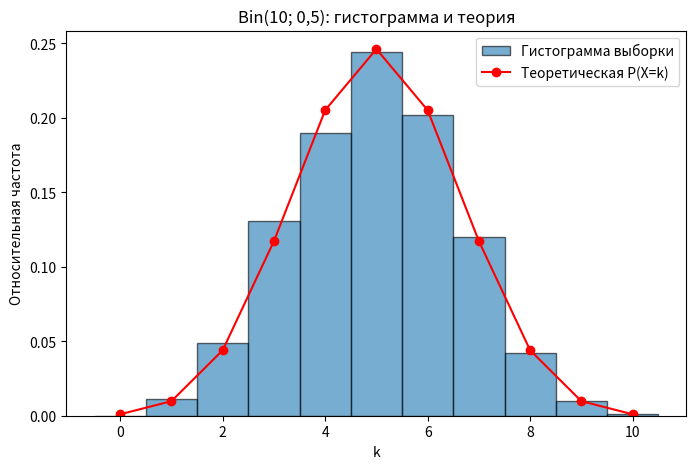
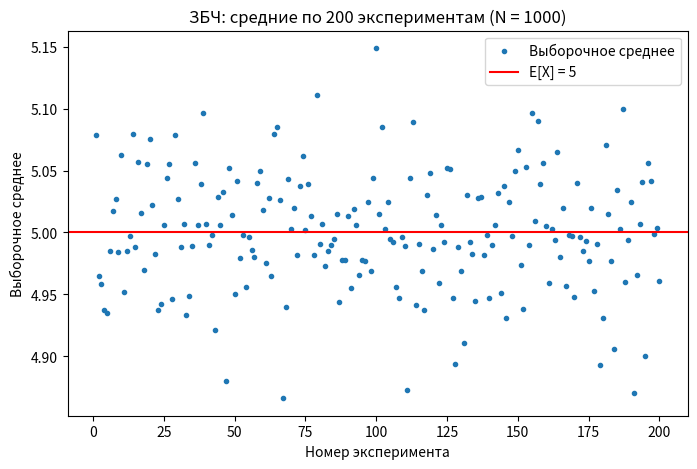
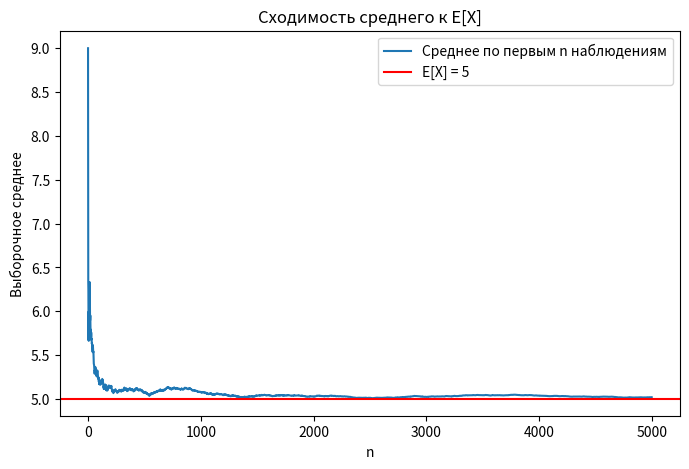
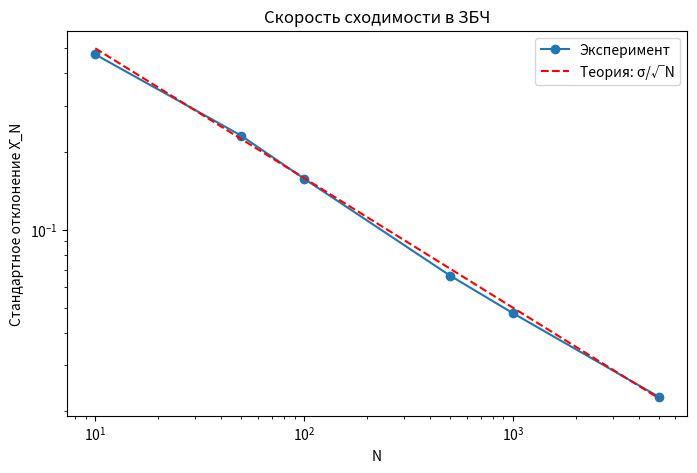

These charts were generated, in order, by the following Python code:
"""
Задание 1. Bin(10; 0,5): генерация выборки и проверка закона больших чисел.
"""
import os
import numpy as np
import matplotlib.pyplot as plt
from scipy.stats import binom, chisquare

os.makedirs("figs", exist_ok=True)

# ---------- Параметры ----------
n, p = 10, 0.5      # распределение Bin(10; 0,5)
N = 1000            # объём одной выборки
M = 200             # число экспериментов для проверки ЗБЧ

EX = n * p                 # E[X] = 5
DX = n * p * (1 - p)       # D[X] = 2,5
print("E[X] =", EX, " D[X] =", DX, " sigma =", round(DX ** 0.5, 3))

rng = np.random.default_rng(42)   # генератор с фиксированным seed (результат воспроизводим)


# ---------- Генерация методом обратной функции ----------
def generate(size):
    u = rng.random(size)          # U ~ U(0,1)
    return binom.ppf(u, n, p)     # X = F^(-1)(U)


# ---------- 1. Выборка, гистограмма и теоретическая функция вероятности ----------
sample = generate(N)
print("Выборочное среднее:", sample.mean())
print("Выборочная дисперсия:", sample.var(ddof=1))

k = np.arange(0, n + 1)
freq = np.array([(sample == i).mean() for i in k])   # относительные частоты
theory_p = binom.pmf(k, n, p)                        # теоретические вероятности
print("k, частота, теория:")
for i in k:
    print(i, round(freq[i], 3), round(theory_p[i], 4))

# Критерий хи-квадрат: объединяем края (k=0,1 и k=9,10), чтобы ожидаемые частоты были >= 5
obs = np.bincount(sample.astype(int), minlength=n + 1)      # наблюдаемые числа
exp = N * theory_p                                         # ожидаемые числа
obs_g = np.r_[obs[0] + obs[1], obs[2:9], obs[9] + obs[10]]
exp_g = np.r_[exp[0] + exp[1], exp[2:9], exp[9] + exp[10]]
chi2, pval = chisquare(obs_g, exp_g)
print("chi2 =", round(chi2, 3), " df =", len(obs_g) - 1, " p-value =", round(pval, 3))

plt.figure(figsize=(8, 5))
plt.hist(sample, bins=np.arange(-0.5, n + 1.5, 1), density=True,
         edgecolor="black", alpha=0.6, label="Гистограмма выборки")
plt.plot(k, theory_p, "ro-", label="Теоретическая P(X=k)")
plt.xlabel("k")
plt.ylabel("Относительная частота")
plt.title("Bin(10; 0,5): гистограмма и теория")
plt.legend()
plt.savefig("figs/hist.png", dpi=200)
plt.show()

# ---------- 2. ЗБЧ: выборочные средние в M экспериментах ----------
means = np.array([generate(N).mean() for _ in range(M)])
print("Средние по экспериментам: min =", means.min(), " max =", means.max(),
      " std =", means.std(), " теория sigma/sqrt(N) =", (DX / N) ** 0.5)
print("Доля средних в пределах E[X] +- 2*sigma/sqrt(N):",
      np.mean(np.abs(means - EX) <= 2 * (DX / N) ** 0.5))

plt.figure(figsize=(8, 5))
plt.plot(range(1, M + 1), means, ".", label="Выборочное среднее")
plt.axhline(EX, color="red", label="E[X] = 5")
plt.xlabel("Номер эксперимента")
plt.ylabel("Выборочное среднее")
plt.title(f"ЗБЧ: средние по {M} экспериментам (N = {N})")
plt.legend()
plt.savefig("figs/lln_means.png", dpi=200)
plt.show()

# ---------- 3. ЗБЧ: среднее при росте числа наблюдений ----------
long_sample = generate(5000)
running_mean = np.cumsum(long_sample) / np.arange(1, 5001)

plt.figure(figsize=(8, 5))
plt.plot(running_mean, label="Среднее по первым n наблюдениям")
plt.axhline(EX, color="red", label="E[X] = 5")
plt.xlabel("n")
plt.ylabel("Выборочное среднее")
plt.title("Сходимость среднего к E[X]")
plt.legend()
for m_ in [10, 100, 1000, 5000]:
    print(f"Среднее по первым {m_} наблюдениям: {running_mean[m_ - 1]:.3f}")
plt.savefig("figs/lln_running.png", dpi=200)
plt.show()

# ---------- 4. Скорость сходимости: std выборочного среднего от N ----------
sizes = [10, 50, 100, 500, 1000, 5000]
stds = []
for size in sizes:
    means_size = generate((500, size)).mean(axis=1)   # 500 экспериментов
    stds.append(means_size.std())

theory = np.sqrt(DX / np.array(sizes))                # sigma / sqrt(N)

plt.figure(figsize=(8, 5))
plt.loglog(sizes, stds, "o-", label="Эксперимент")
plt.loglog(sizes, theory, "r--", label="Теория: σ/√N")
plt.xlabel("N")
plt.ylabel("Стандартное отклонение X̄_N")
plt.title("Скорость сходимости в ЗБЧ")
plt.legend()
plt.savefig("figs/lln_rate.png", dpi=200)
plt.show()

for size, s, t in zip(sizes, stds, theory):
    print(f"N = {size:5d}: эксперимент {s:.4f}, теория {t:.4f}")

slope = np.polyfit(np.log(sizes), np.log(stds), 1)[0]
print("Наклон прямой в логарифмическом масштабе:", round(slope, 3))
